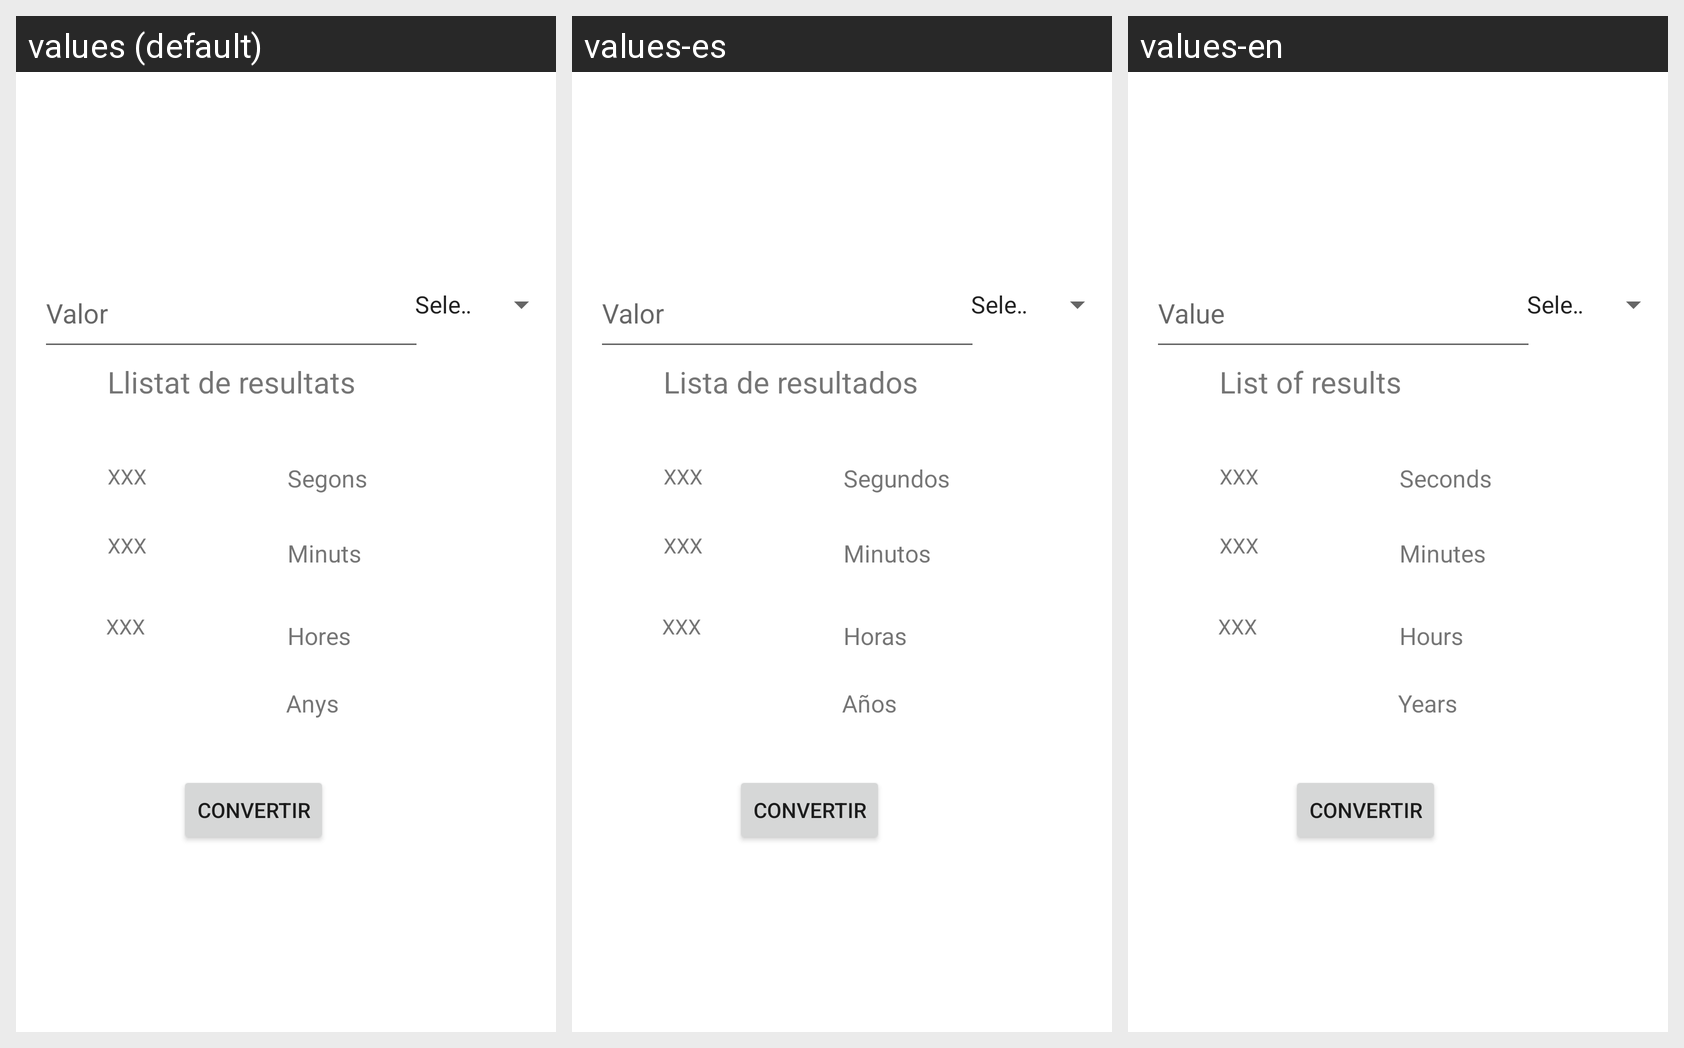

Translations of the strings shown on this Android screen, per locale in the grid:
Android screen res/layout/activity_main.xml rendered under 3 locales, left to right: values (default), values-es, values-en. Device: Nexus 5 (rendered at 1080×1920; each locale shown at half size, 540×960, under a caption strip naming it); theme Theme.Tasca1MiquelMonteroDiegoBurgos.
Strings drawn on this screen, with the default value and each locale's value (text and hints the layout hard-codes, and strings that could not be matched under every locale, appear in the picture but are not listed):

hores
  values: Hores
  values-es: Horas
  values-en: Hours

segons
  values: Segons
  values-es: Segundos
  values-en: Seconds

anys
  values: Anys
  values-es: Años
  values-en: Years

minuts
  values: Minuts
  values-es: Minutos
  values-en: Minutes

valor
  values: Valor
  values-es: Valor
  values-en: Value

subtitol
  values: Llistat de resultats
  values-es: Lista de resultados
  values-en: List of results
